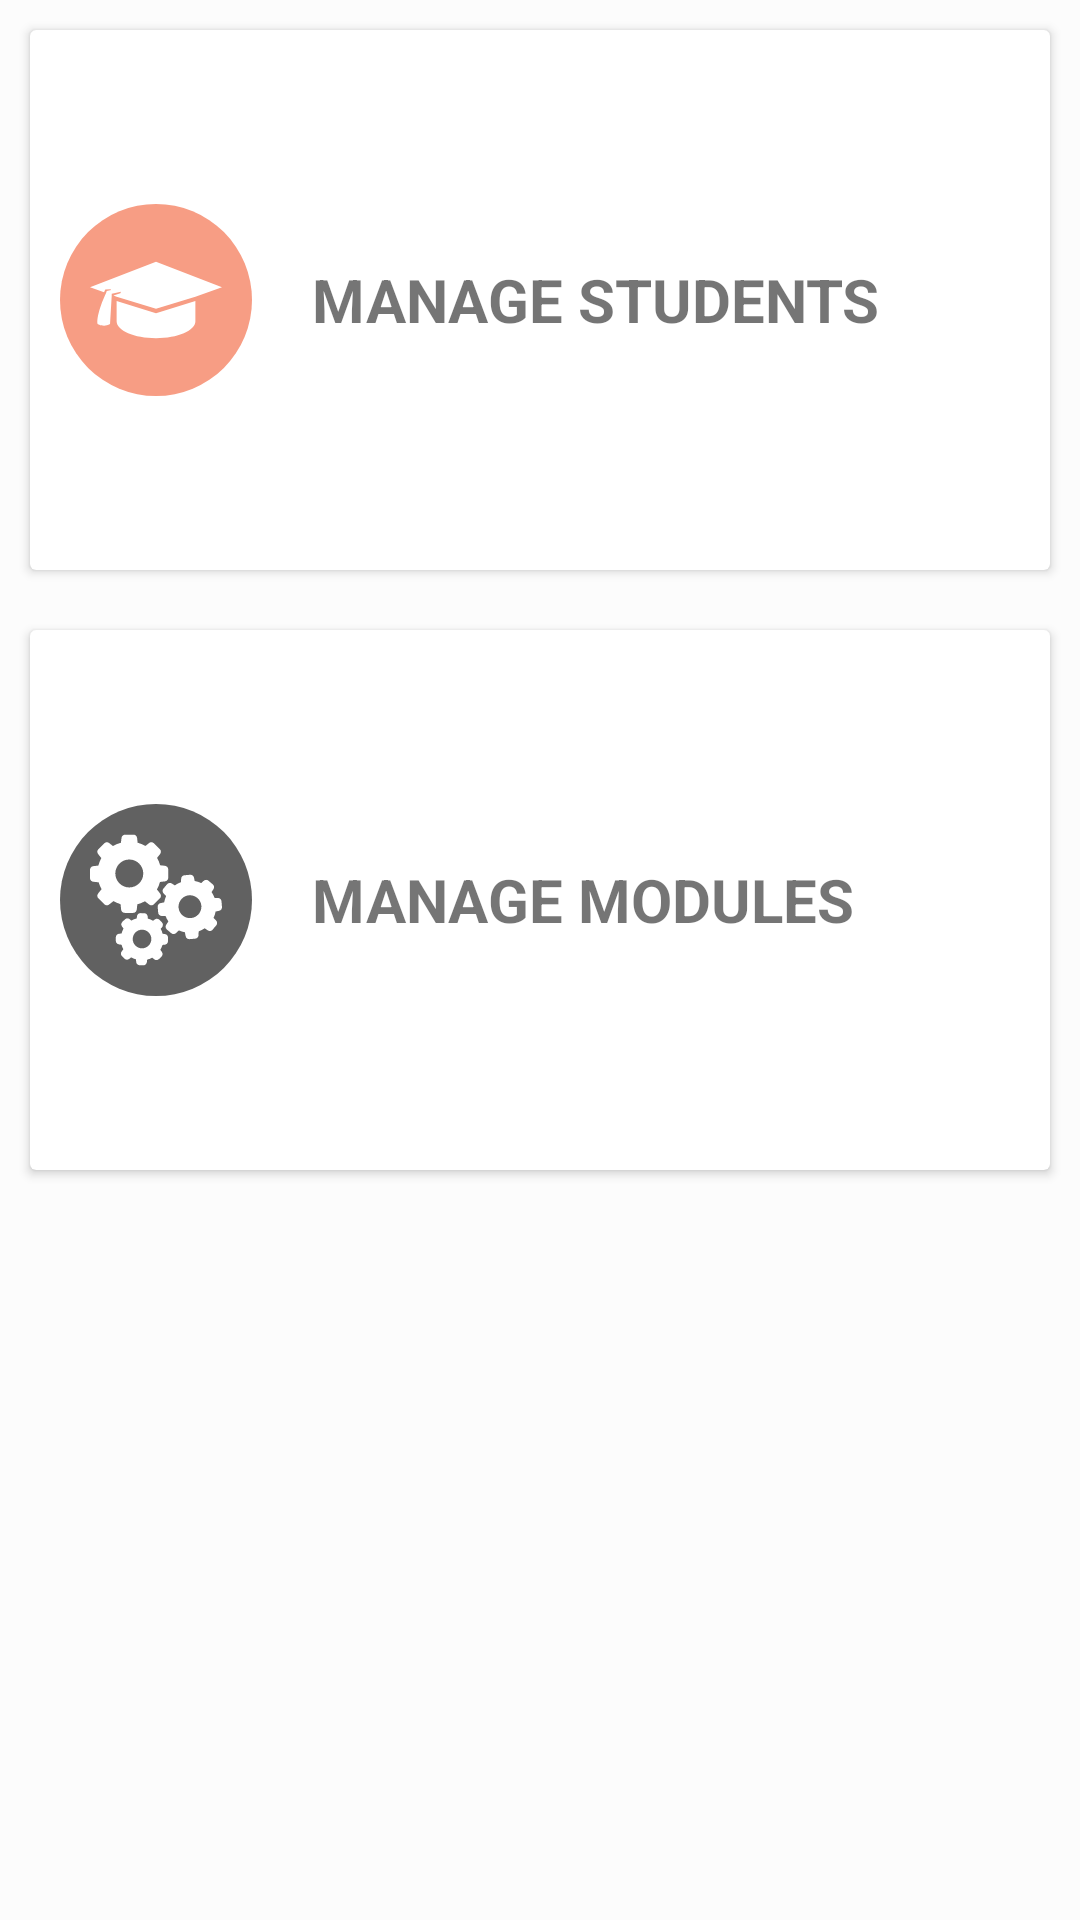

The Android layout XML behind this screen, and the referenced resources:
<!-- AndroidManifest.xml: application theme AppTheme -->
<!-- res/layout/activity_manager_menu.xml -->
<?xml version="1.0" encoding="utf-8"?>
<android.support.v4.widget.DrawerLayout xmlns:android="http://schemas.android.com/apk/res/android"
    xmlns:app="http://schemas.android.com/apk/res-auto"
    xmlns:tools="http://schemas.android.com/tools"
    android:id="@+id/drawer_layout"
    android:layout_width="match_parent"
    android:layout_height="match_parent"
    tools:context=".MainMenu"
    android:orientation="vertical"
    android:background="@color/background"
    android:gravity="center"
    android:layout_gravity="end">



    <LinearLayout
        android:clipToPadding="false"
        android:gravity="top"
        android:orientation="vertical"
        android:layout_width="match_parent"
        android:layout_height="match_parent">

        <android.support.v7.widget.CardView
            android:id="@+id/manageStudents_card"
            android:layout_width="match_parent"
            android:layout_height="180dp"
            android:layout_margin="10dp"
            android:clickable="true"
            android:foreground="?android:attr/selectableItemBackground">

            <LinearLayout
                android:layout_width="match_parent"
                android:layout_height="match_parent"
                android:gravity="center_vertical"
                android:paddingLeft="10dp"
                android:orientation="horizontal">

                <ImageView
                    android:layout_width="64dp"
                    android:layout_height="64dp"
                    android:layout_gravity="center_vertical"
                    android:background="@drawable/database"
                    android:padding="10dp"
                    android:src="@drawable/ic_students_cap" />

                <TextView
                    android:layout_width="wrap_content"
                    android:layout_height="wrap_content"

                    android:layout_gravity="center"
                    android:layout_marginLeft="20dp"
                    android:text="MANAGE STUDENTS"
                    android:textSize="20dp"
                    android:textStyle="bold" />


            </LinearLayout>
        </android.support.v7.widget.CardView>

        <android.support.v7.widget.CardView
            android:id="@+id/manageModule_card"
            android:layout_width="match_parent"
            android:layout_height="180dp"
            android:layout_margin="10dp"
            android:clickable="true"
            android:foreground="?android:attr/selectableItemBackground">

            <LinearLayout
                android:layout_width="match_parent"
                android:layout_height="match_parent"
                android:gravity="center_vertical"
                android:paddingLeft="10dp"
                android:orientation="horizontal">

                <ImageView
                    android:layout_width="64dp"
                    android:layout_height="64dp"
                    android:layout_gravity="center_vertical"
                    android:background="@drawable/manager"
                    android:padding="10dp"
                    android:src="@drawable/ic_manager_gears" />

                <TextView
                    android:layout_width="wrap_content"
                    android:layout_height="wrap_content"

                    android:layout_gravity="center"
                    android:layout_marginLeft="20dp"
                    android:text="manage modules"
                    android:textAllCaps="true"
                    android:textSize="20dp"
                    android:textStyle="bold" />


            </LinearLayout>
        </android.support.v7.widget.CardView>
        
        <FrameLayout
            android:id="@+id/fragment_container"
            android:layout_width="match_parent"
            android:layout_height="match_parent">

        </FrameLayout>


    </LinearLayout>

    <android.support.design.widget.NavigationView
        app:headerLayout="@layout/header"
        android:id="@+id/navList"
        android:layout_width="wrap_content"
        android:layout_height="match_parent"
        android:layout_gravity="start"
        app:itemTextColor="@color/background"
        app:itemIconTint="@color/background"
        android:background="@color/menuDrawer"
        app:menu="@menu/menu_main">

    </android.support.design.widget.NavigationView>

</android.support.v4.widget.DrawerLayout>
<!-- res/layout/header.xml (included above) -->
<?xml version="1.0" encoding="utf-8"?>
<LinearLayout xmlns:android="http://schemas.android.com/apk/res/android"
    android:layout_width="match_parent"
    android:layout_height="match_parent"
    xmlns:app="http://schemas.android.com/apk/res-auto">

    <TextView
        android:layout_width="match_parent"
        android:layout_height="100dp"
        android:layout_margin="10dp"
        android:text="MENU"
        android:gravity="center"
        android:textSize="18dp"
        android:textColor="@color/background"
        android:background="@color/menuDrawer"></TextView>


</LinearLayout>
<!-- resources referenced by this layout -->
<resources>
  <color name="background">#FCFCFC</color>
  <color name="menuDrawer">#54579F</color>
  <!-- drawable database (drawable) -->
  <?xml version="1.0" encoding="utf-8"?>
  <shape android:shape="oval" xmlns:android="http://schemas.android.com/apk/res/android">
      <solid android:color="@color/colorDatabases"></solid>
  </shape>
  <!-- drawable ic_manager_gears: vector/xml drawable (drawable, 3989 chars, omitted) -->
  <!-- drawable ic_students_cap (drawable-hdpi) -->
  <vector android:height="24dp" android:viewportHeight="791.803"
      android:viewportWidth="791.803" android:width="24dp" xmlns:android="http://schemas.android.com/apk/res/android">
      <path android:fillColor="#FFFFFF" android:pathData="M395.904,475.016l-236.203,-72.7v71.524v49.896c0,56.133 105.787,101.644 236.274,101.644c130.48,0 236.285,-45.511 236.285,-101.644c0,-0.442 -0.145,-0.886 -0.154,-1.318V402.316L395.904,475.016z"/>
      <path android:fillColor="#FFFFFF" android:pathData="M0,318.734l84.383,30.185l7.191,-15.401l31,-2.635l4.42,4.599l-26.601,6.308l-3.877,11.475c-0.007,0 -60.087,125.604 -51.263,187.05c0,0 37.502,22.37 74.988,0l9.962,-168v-13.984l55.8,-12.588l-3.941,9.705l-41.604,13.529l19.242,6.874l236.203,72.7l236.201,-72.7l159.699,-57.116l-395.9,-152.313L0,318.734z"/>
  </vector>
  <!-- drawable manager (drawable) -->
  <?xml version="1.0" encoding="utf-8"?>
  <shape android:shape="oval" xmlns:android="http://schemas.android.com/apk/res/android">
      <solid android:color="@color/colorCoreModule"></solid>
  </shape>
  <style name="AppTheme" parent="Theme.AppCompat.Light.DarkActionBar">
          
          <item name="colorPrimary">@color/colorPrimary</item>
          <item name="colorPrimaryDark">@color/colorStatusBar</item>
          <item name="colorAccent">@color/colorAccent</item>
      </style>
  <color name="colorDatabases">#F79D84</color>
  <color name="colorCoreModule">#616161</color>
  <color name="colorPrimary">#FEC107</color>
  <color name="colorStatusBar">#FF9F00</color>
  <color name="colorAccent">#54579F</color>
</resources>
